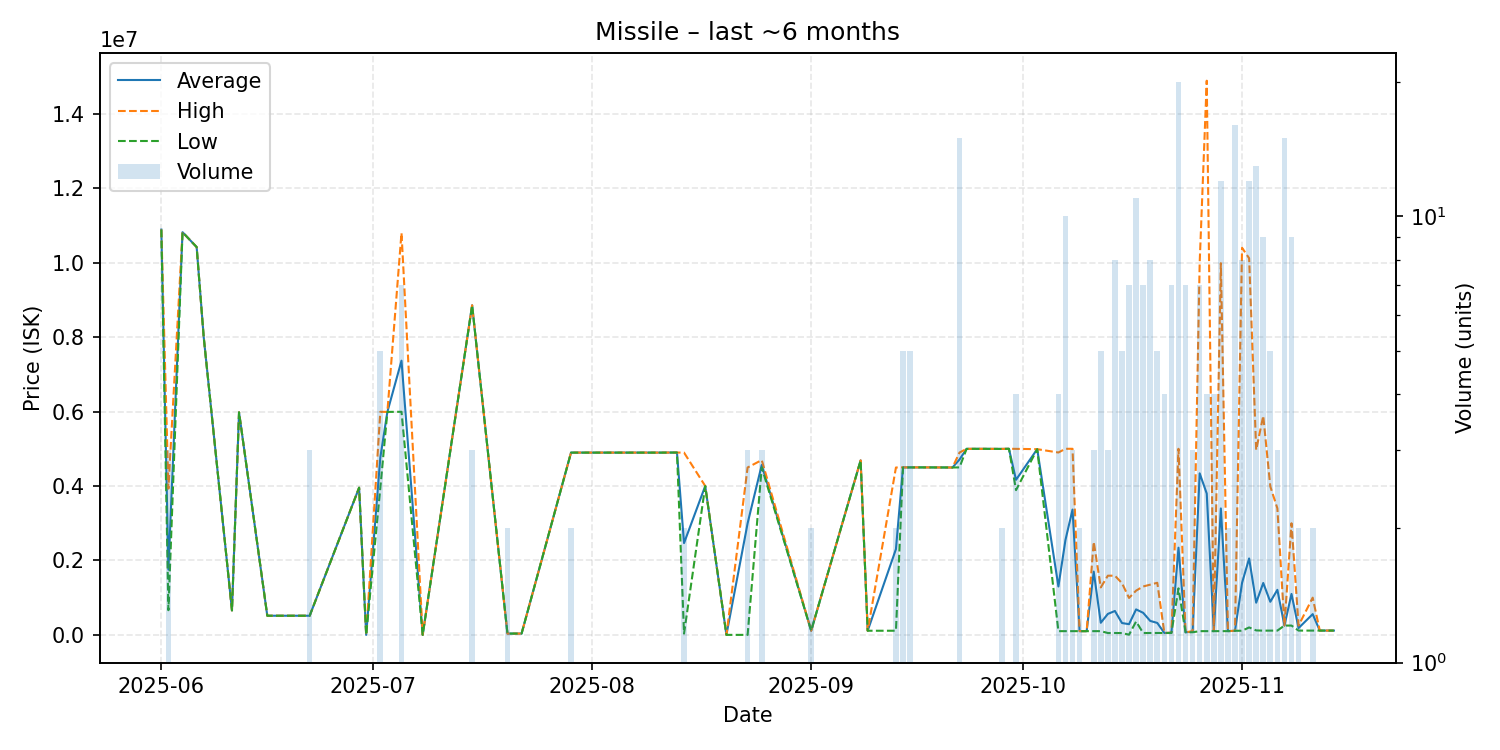

The table this chart was drawn from, first rows:
date, average, highest, lowest, order_count, volume
2025-06-01, 10890000, 10890000, 10890000, 1, 1
2025-06-02, 1751867, 3930000, 662800, 2, 3
2025-06-04, 10820000, 10820000, 10820000, 1, 1
2025-06-06, 10420000, 10420000, 10420000, 1, 1
2025-06-07, 7999000, 7999000, 7999000, 1, 1
2025-06-11, 657000, 657000, 657000, 1, 1
2025-06-12, 5980000, 5980000, 5980000, 1, 1
2025-06-16, 514200, 514200, 514200, 1, 1
2025-06-22, 514167, 514200, 514100, 3, 3
2025-06-29, 3955000, 3955000, 3955000, 1, 1
2025-06-30, 1.0, 1.0, 1.0, 1, 1
2025-07-02, 4763200, 5994000, 3942000, 4, 5
2025-07-03, 5991000, 5991000, 5991000, 1, 1
2025-07-05, 7367429, 10800000, 5994000, 6, 7
2025-07-08, 1.09, 1.09, 1.09, 1, 1
2025-07-15, 8855667, 8856000, 8855000, 2, 3
2025-07-20, 35000, 35000, 35000, 1, 2
2025-07-22, 35000, 35000, 35000, 1, 1
2025-07-29, 4897500, 4898000, 4897000, 2, 2
2025-08-11, 4897000, 4897000, 4897000, 1, 1
2025-08-12, 4899000, 4899000, 4899000, 1, 1
2025-08-13, 4899000, 4899000, 4899000, 1, 1
2025-08-14, 2466000, 4897000, 35000, 2, 2
2025-08-17, 4000000, 4000000, 4000000, 1, 1
2025-08-20, 1.02, 1.02, 1.02, 1, 1
2025-08-23, 2998334, 4497500, 1.03, 3, 3
2025-08-25, 4565000, 4697000, 4499000, 3, 3
2025-09-01, 111100, 111100, 111100, 1, 2
2025-09-08, 4688000, 4688000, 4688000, 1, 1
2025-09-09, 111100, 111100, 111100, 1, 1
2025-09-13, 2304100, 4497000, 111200, 2, 2
2025-09-14, 4499000, 4500000, 4497500, 3, 5
2025-09-15, 4499800, 4500000, 4499000, 3, 5
2025-09-17, 4500000, 4500000, 4500000, 1, 1
2025-09-21, 4497000, 4497000, 4497000, 1, 1
2025-09-22, 4711467, 4899000, 4500000, 7, 15
2025-09-23, 4998000, 4998000, 4998000, 1, 1
2025-09-25, 4999000, 4999000, 4999000, 1, 1
2025-09-28, 4996500, 4997000, 4996000, 2, 2
2025-09-29, 5000000, 5000000, 5000000, 1, 1
2025-09-30, 4166250, 4998000, 3889000, 2, 4
2025-10-03, 4990000, 4990000, 4990000, 1, 1
2025-10-06, 1300000, 4900000, 100000, 3, 4
2025-10-07, 2551000, 5000000, 100000, 6, 10
2025-10-08, 3366667, 5000000, 100000, 3, 3
2025-10-09, 100000, 100000, 100000, 2, 2
2025-10-10, 100000, 100000, 100000, 1, 1
2025-10-11, 1699667, 2499500, 100000, 3, 3
2025-10-12, 325012, 1275000, 100000, 5, 5
2025-10-13, 563333, 1590000, 50000, 3, 3
2025-10-14, 642250, 1590000, 50000, 8, 8
2025-10-15, 318000, 1390000, 50000, 5, 5
2025-10-16, 287143, 992500, 5000, 7, 7
2025-10-17, 684718, 1189000, 358850, 8, 11
2025-10-18, 592697, 1300000, 50220, 7, 7
2025-10-19, 375044, 1349500, 50230, 7, 8
2025-10-20, 320646, 1400000, 51000, 4, 5
2025-10-21, 50620, 51000, 50240, 4, 4
2025-10-22, 54423, 60000, 50240, 6, 7
2025-10-23, 2342967, 5000000, 1250000, 15, 20
... 20 more rows
